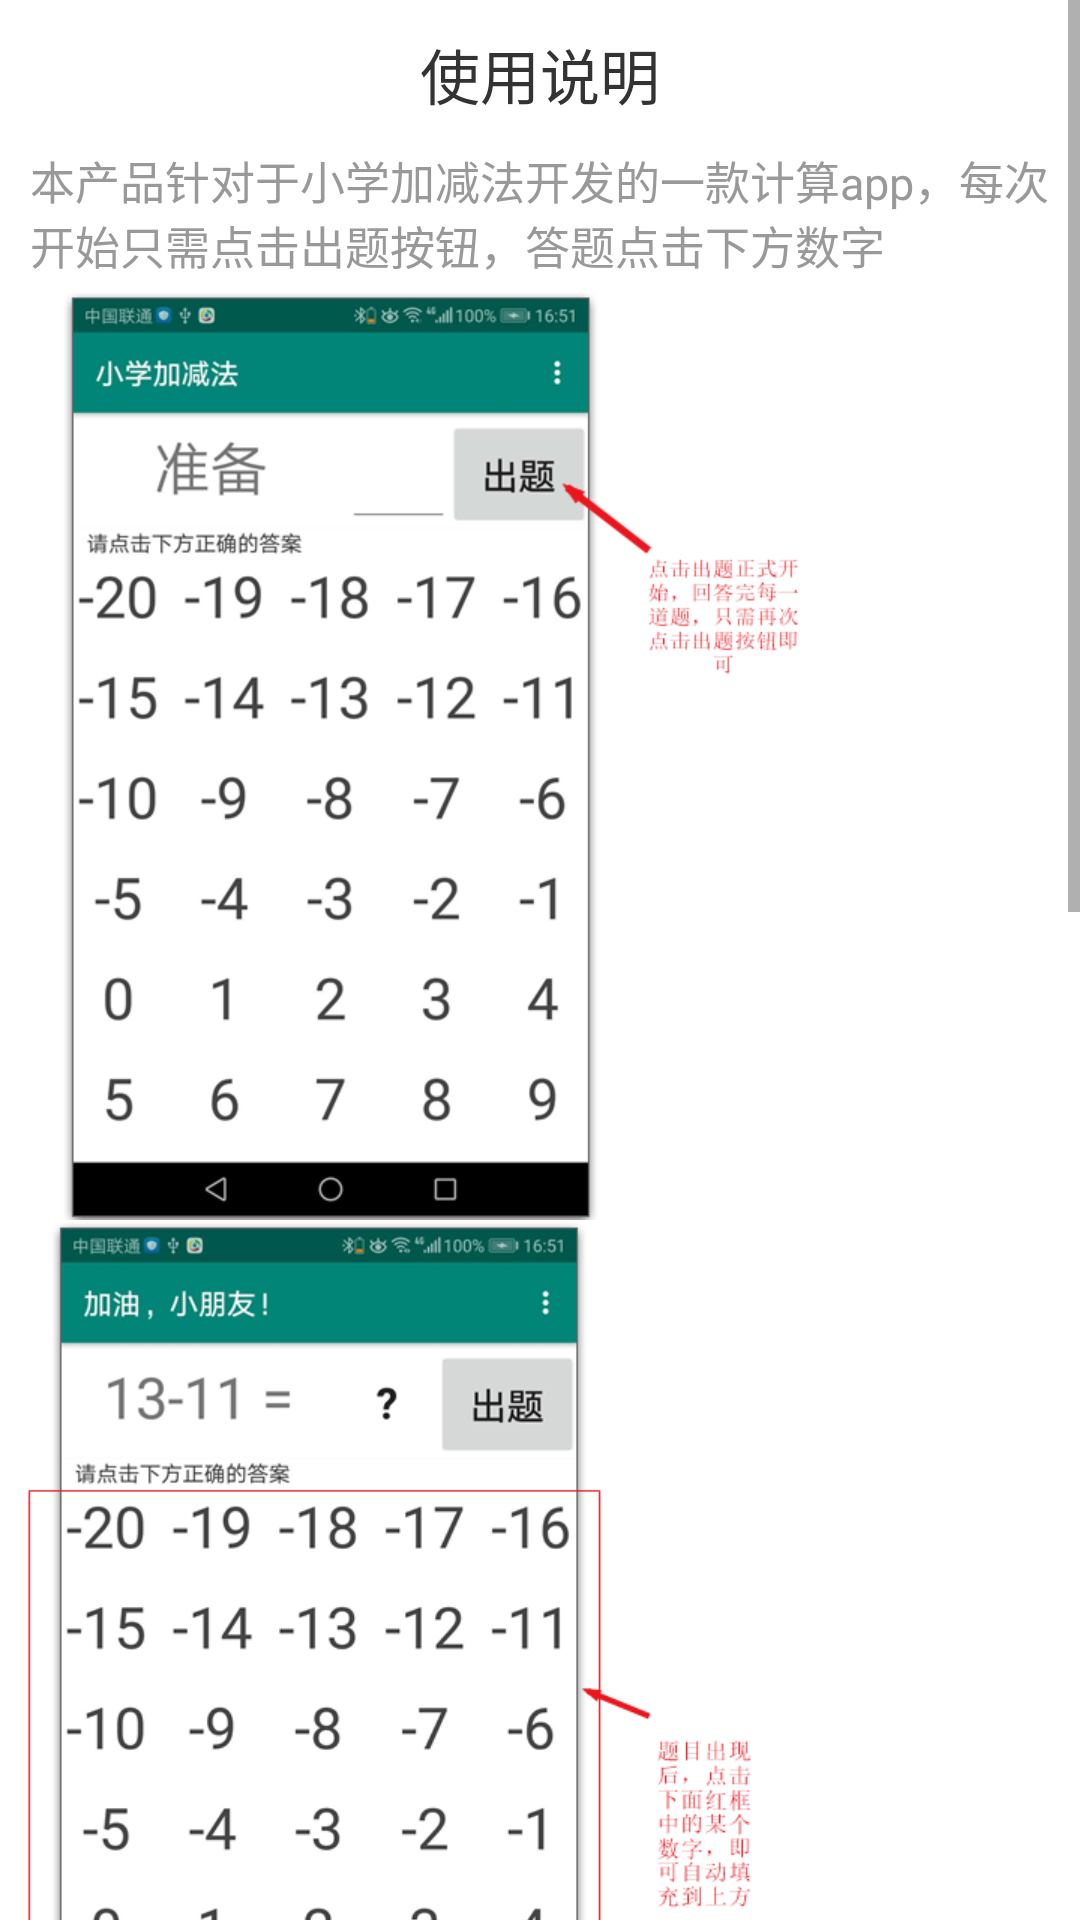

Reconstruct the res/layout file that produces this screen, plus the resources it refers to.
<!-- AndroidManifest.xml: activity theme AppTheme -->
<!-- res/layout/activity_instructions.xml -->
<?xml version="1.0" encoding="utf-8"?>
<LinearLayout xmlns:android="http://schemas.android.com/apk/res/android"
    android:layout_width="match_parent"
    android:layout_height="match_parent"
    android:background="#ffffff"
    android:orientation="vertical">

    <ScrollView
        android:layout_width="match_parent"
        android:layout_height="match_parent">

        <LinearLayout
            android:layout_width="match_parent"
            android:layout_height="match_parent"
            android:orientation="vertical">

            <TextView
                android:layout_width="wrap_content"
                android:layout_height="wrap_content"
                android:layout_gravity="center_horizontal"
                android:layout_marginTop="10dp"
                android:text="使用说明"
                android:textColor="#333333"
                android:textSize="20sp" />

            <TextView
                android:layout_width="wrap_content"
                android:layout_height="wrap_content"
                android:layout_marginLeft="10dp"
                android:layout_marginTop="10dp"
                android:layout_marginRight="10dp"
                android:text="本产品针对于小学加减法开发的一款计算app，每次开始只需点击出题按钮，答题点击下方数字"
                android:textColor="#999999"
                android:textSize="15sp" />

            <ImageView
                android:id="@+id/image_default"
                android:layout_width="wrap_content"
                android:layout_height="wrap_content"
                android:layout_marginTop="5dp"
                android:src="@mipmap/bg_defalut" />

            <ImageView
                android:id="@+id/image_select"
                android:layout_width="wrap_content"
                android:layout_height="wrap_content"
                android:src="@mipmap/bg_select" />

            <ImageView
                android:id="@+id/image_error"
                android:layout_width="wrap_content"
                android:layout_height="wrap_content"
                android:src="@mipmap/bg_error" />

            <ImageView
                android:id="@+id/image_correct"
                android:layout_width="wrap_content"
                android:layout_height="wrap_content"
                android:src="@mipmap/bg_correct" />
        </LinearLayout>
    </ScrollView>
</LinearLayout>
<!-- resources referenced by this layout -->
<resources>
  <!-- mipmap bg_correct: png bitmap (mipmap-xhdpi, 76992 bytes) -->
  <!-- mipmap bg_defalut: png bitmap (mipmap-xhdpi, 67276 bytes) -->
  <!-- mipmap bg_error: png bitmap (mipmap-xhdpi, 72558 bytes) -->
  <!-- mipmap bg_select: png bitmap (mipmap-xhdpi, 67379 bytes) -->
  <style name="AppTheme" parent="Theme.AppCompat.Light.DarkActionBar">
          
          <item name="colorPrimary">@color/colorPrimary</item>
          <item name="colorPrimaryDark">@color/colorPrimaryDark</item>
          <item name="colorAccent">@color/colorAccent</item>
      </style>
  <!-- not gathered from this repository: default colours our renderer supplied (Android Studio template values) -->
  <color name="colorPrimary">#FF6200EE</color>
  <color name="colorPrimaryDark">#FF3700B3</color>
  <color name="colorAccent">#FF03DAC5</color>
</resources>
